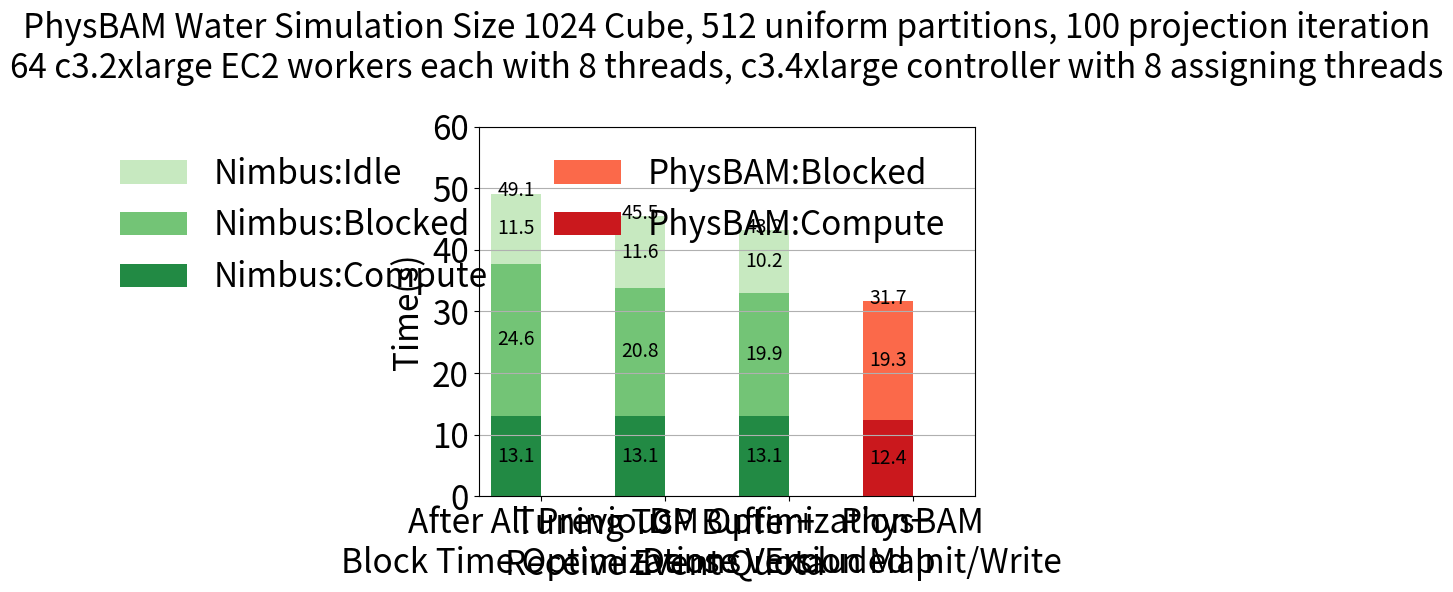

This chart was generated by the following Python code:
#!/usr/bin/python
import numpy as np
import matplotlib.cm as cmx
import matplotlib.colors as colors
import matplotlib.pyplot as plt
from matplotlib import rc

# Configure matplot to understand tex grammer.
# rc('text', usetex=True)
rc('font', size=24)

run_time   = [13.09, 13.04, 13.14]
block_time = [24.58, 20.76, 19.89]
idle_time  = [11.47, 11.62, 10.18]


# smoothe run and cache time among all of them.
run_time = [np.mean(run_time)] * len(run_time)


Data = []
Data.append(run_time)
Data.append(block_time)
Data.append(idle_time)

RefData = [[12.16+.26], [19.27]]


N = len(Data[0])
ind = np.arange(N)
width = 0.4




Legends = [
'PhysBAM:Compute',
'PhysBAM:Blocked',
'Nimbus:Compute',
'Nimbus:Blocked',
'Nimbus:Idle',
]

n_colors = 3
color_map = cmx.ScalarMappable(
        colors.Normalize(vmin=0, vmax=n_colors+1), cmap='Greens')
Colors = [color_map.to_rgba(i) for i in range(n_colors, -1, -1)]

color_map = cmx.ScalarMappable(
        colors.Normalize(vmin=0, vmax=n_colors+1), cmap='Reds')
SubColors = [color_map.to_rgba(i) for i in range(n_colors, 0, -1)]

def plot_bar(bar_data, ind, bottom, color, hatch, add_sum):
    # add_sum = False
    p = plt.bar(ind, bar_data, width,
                color=color, hatch=hatch, bottom=bottom)
    i = 0
    for num, rect in zip(bar_data, p):
      plt.text(rect.get_x() + rect.get_width()/2.,
               rect.get_y()+ rect.get_height()/2.,
               '{:.1f}'.format(num),
               ha='center', va='center',
               fontsize='xx-small')
      if add_sum:
          plt.text(rect.get_x() + rect.get_width()/2,
                   rect.get_y()+ rect.get_height() + 0.5,
                   '{:.1f}'.format(num+bottom[i]),
                   ha='center', va='center',
                   fontsize='xx-small')
          i += 1
    for i in range(0, len(bottom)):
        bottom[i] += bar_data[i]
    return p



Parts = []

bottom = [0] * 1
for i in range(0, len(RefData)):
    p = plot_bar(RefData[i], [N], bottom, SubColors[i], '', i==len(RefData)-1)
    Parts.append(p[0])

bottom = [0] * N
for i in range(0, len(Data)):
    p = plot_bar(Data[i], ind, bottom, Colors[i], '', i==len(Data)-1)
    Parts.append(p[0])



ytop = 6
labels = ['After All Previous\nBlock Time Optimizations',
          'Tuning TCP Buffer+\nReceive Event Quota',
          'DM Optimization+\nDense Version Map',
          'Changed Worker\nReceive Event Handler',
          'VIII']
ticks= labels[0 : N] + ['PhysBAM\nExcluded Init/Write']
plt.xticks(np.append(ind, [N]) +width/2., ticks)
plt.yticks(np.linspace(0,ytop*10,ytop+1))
title  = 'PhysBAM Water Simulation Size 1024 Cube, 512 uniform partitions, 100 projection iteration\n'
title += '64 c3.2xlarge EC2 workers each with 8 threads, c3.4xlarge controller with 8 assigning threads\n'
plt.title(title, fontsize="medium")
plt.ylabel('Time(s)')

plt.xlim(-0.3,N+.7)
plt.ylim(0, ytop*10)

plt.grid(axis='y')

plt.legend(reversed(Parts), reversed(Legends),
           ncol=2, loc='upper right',
           fontsize='medium', frameon=False)


plt.show()
